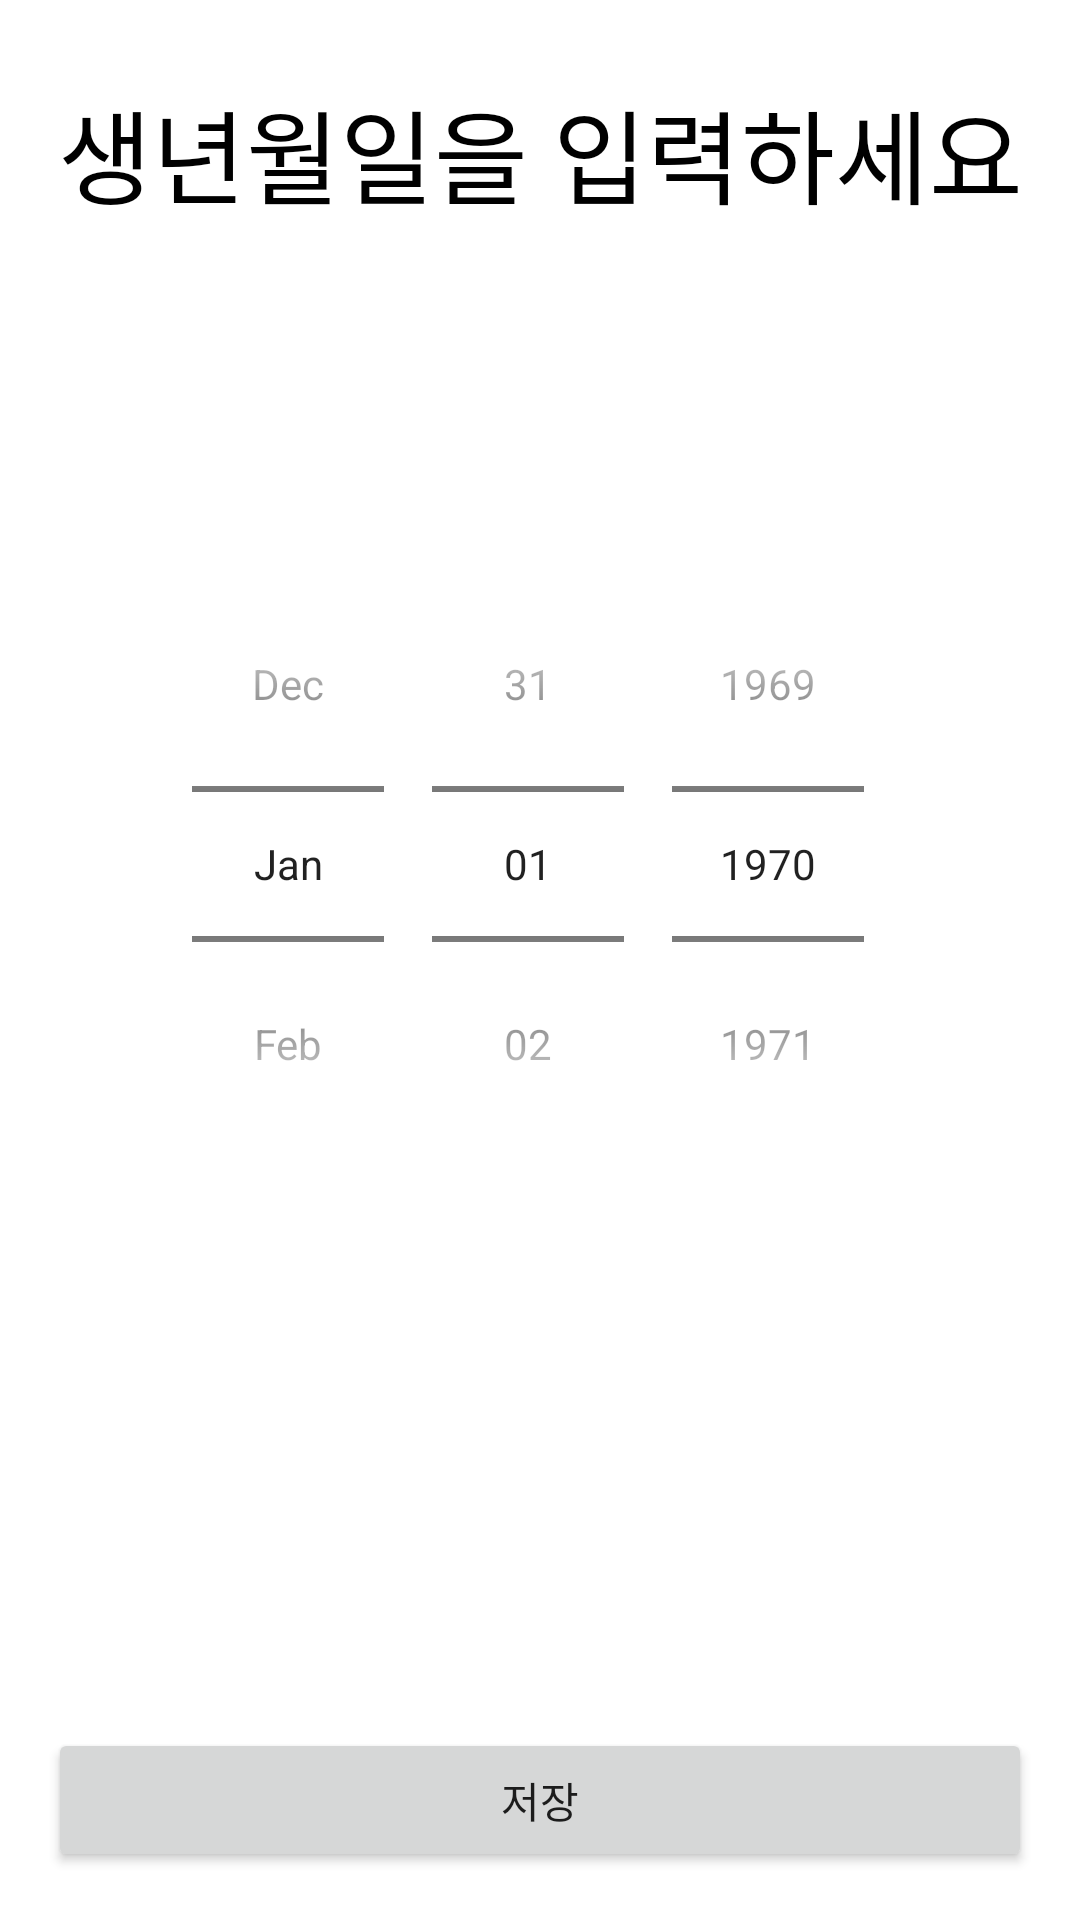

Reconstruct the res/layout file that produces this screen, plus the resources it refers to.
<!-- AndroidManifest.xml: application theme Theme.FortuneCookies -->
<!-- res/layout/activity_input_birth.xml -->
<?xml version="1.0" encoding="utf-8"?>
<androidx.constraintlayout.widget.ConstraintLayout xmlns:android="http://schemas.android.com/apk/res/android"
    xmlns:app="http://schemas.android.com/apk/res-auto"
    xmlns:tools="http://schemas.android.com/tools"
    android:layout_width="match_parent"
    android:layout_height="match_parent"
    tools:context=".InputBirth">


    <Button
        android:id="@+id/ResultBirth"
        android:layout_width="0dp"
        android:layout_height="wrap_content"
        android:layout_alignParentBottom="true"
        android:layout_centerHorizontal="true"
        android:layout_margin="16dp"
        android:layout_marginStart="16dp"
        android:layout_marginEnd="16dp"
        android:layout_marginBottom="212dp"
        android:text="저장"
        app:layout_constraintBottom_toBottomOf="parent"
        app:layout_constraintEnd_toEndOf="parent"
        app:layout_constraintStart_toStartOf="parent" />

    <DatePicker
        android:id="@+id/datePicker"
        android:layout_width="0dp"
        android:layout_height="wrap_content"
        android:layout_above="@+id/ResultBirth"
        android:layout_below="@+id/textViewBirth"
        android:layout_marginTop="182dp"
        android:calendarViewShown="false"
        android:datePickerMode="spinner"
        app:layout_constraintEnd_toEndOf="parent"
        app:layout_constraintStart_toStartOf="parent"
        app:layout_constraintTop_toTopOf="parent" />

    <androidx.appcompat.widget.AppCompatTextView
        android:id="@+id/textViewBirth"
        android:layout_width="0dp"
        android:layout_height="70dp"
        android:layout_margin="16dp"
        android:layout_marginStart="74dp"
        android:layout_marginTop="64dp"
        android:layout_marginEnd="74dp"
        android:gravity="center"
        android:maxLines="1"
        android:text="생년월일을 입력하세요"
        android:textColor="@color/black"
        app:autoSizeMaxTextSize="48sp"
        app:autoSizeMinTextSize="24sp"
        app:autoSizeStepGranularity="1sp"
        app:autoSizeTextType="uniform"
        app:layout_constraintEnd_toEndOf="parent"
        app:layout_constraintStart_toStartOf="parent"
        app:layout_constraintTop_toTopOf="parent" />

</androidx.constraintlayout.widget.ConstraintLayout>
<!-- resources referenced by this layout -->
<resources>
  <style name="Theme.FortuneCookies" parent="Theme.MaterialComponents.DayNight.DarkActionBar">
          
          <item name="colorPrimary">@color/purple_500</item>
          <item name="colorPrimaryVariant">@color/purple_700</item>
          <item name="colorOnPrimary">@color/white</item>
          
          <item name="colorSecondary">@color/teal_200</item>
          <item name="colorSecondaryVariant">@color/teal_700</item>
          <item name="colorOnSecondary">@color/black</item>
          
          <item name="android:statusBarColor" tools:targetApi="l">?attr/colorPrimaryVariant</item>
          
      </style>
  <!-- not gathered from this repository: default colours our renderer supplied (Android Studio template values) -->
  <color name="purple_500">#FF6200EE</color>
  <color name="purple_700">#FF3700B3</color>
  <color name="teal_200">#FF03DAC5</color>
  <color name="teal_700">#FF018786</color>
  <color name="black">#FF000000</color>
  <color name="white">#FFFFFFFF</color>
</resources>
